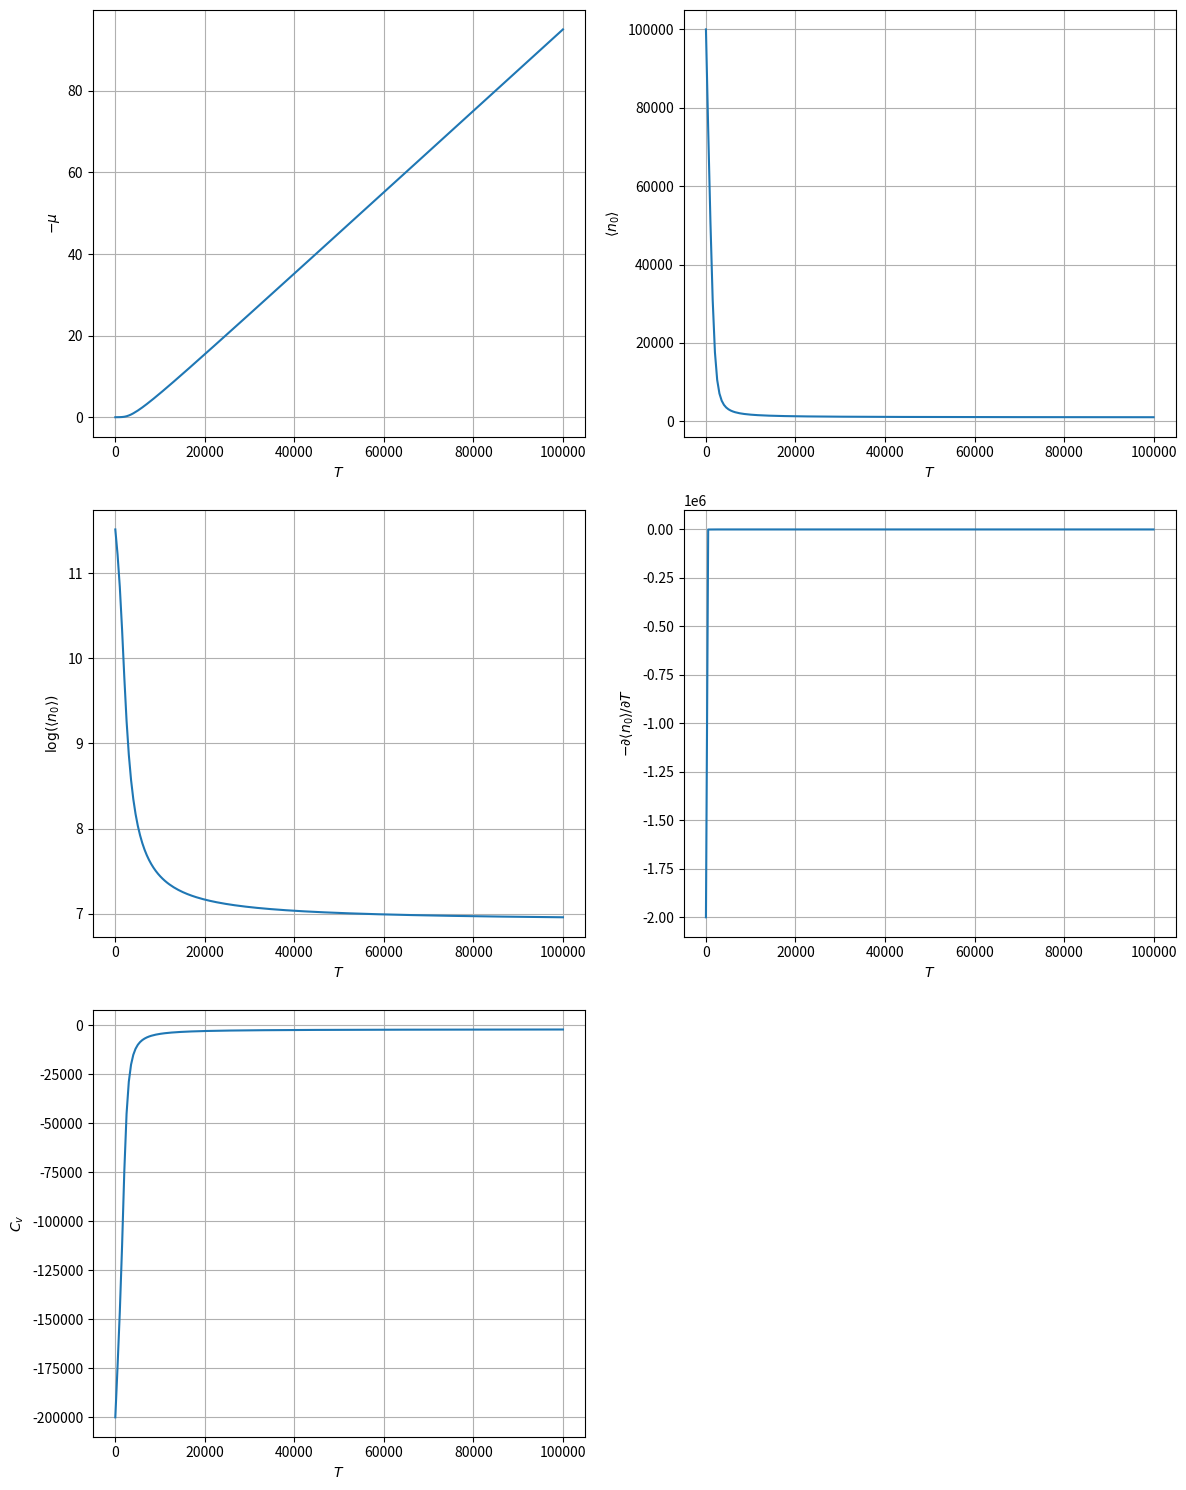

This figure's Python source:
import numpy as np
from scipy.optimize import root_scalar
import matplotlib.pyplot as plt

def occupation_sum(mu, beta, energy_levels):
    """Calculate sum of occupation numbers for given mu and beta"""
    return np.sum(1 / (np.exp(beta * (energy_levels - mu)) - 1))

def find_mu(N, beta, energy_levels):
    """Find chemical potential mu for given N and beta"""
    # Define function to find root of
    def func(mu):
        return occupation_sum(mu, beta, energy_levels) - N
    
    # Find root in range (-inf, min(energy_levels))
    # Start with reasonable bounds
    max_mu = np.min(energy_levels) - 1e-10
    min_mu = max_mu - 100  # Start with large negative value
    
    try:
        result = root_scalar(func, bracket=[min_mu, max_mu])
        return result.root
    except ValueError:
        # If bracketing fails, try with lower minimum
        min_mu = max_mu - 1000
        result = root_scalar(func, bracket=[min_mu, max_mu])
        return result.root

def dmu_dbeta(mu, beta, N, energy_levels):
    """Calculate dμ/dβ using implicit differentiation"""
    numerator = np.sum(
        (energy_levels - mu) / (np.exp(beta * (energy_levels - mu)) - 1)**2 
        * np.exp(beta * (energy_levels - mu))
    )
    denominator = np.sum(
        1 / (np.exp(beta * (energy_levels - mu)) - 1)**2 
        * np.exp(beta * (energy_levels - mu))
    )
    return -numerator/denominator

def ground_state_occupation(mu, beta, ground_energy):
    """Calculate ground state occupation number"""
    return 1 / (np.exp(beta * (ground_energy - mu)) - 1)

def dn0_dbeta(mu, beta, ground_energy, dmu_dbeta):
    """Calculate d⟨n₀⟩/dβ"""
    n0 = ground_state_occupation(mu, beta, ground_energy)
    return -n0**2 * np.exp(beta * (ground_energy - mu)) * (
        ground_energy - mu - dmu_dbeta
    )

def analyze_bose_system(N, T_range, energy_levels):
    """Analyze Bose system for range of temperatures"""
    kB = 1  # Boltzmann constant in natural units
    
    # Initialize arrays to store results
    temps = np.array(T_range)
    betas = 1 / (kB * temps)
    mus = np.zeros_like(betas)
    n0s = np.zeros_like(betas)
    dn0_dTs = np.zeros_like(betas)
    
    # Calculate quantities for each temperature
    for i, beta in enumerate(betas):
        # Find chemical potential
        mu = find_mu(N, beta, energy_levels)
        mus[i] = mu
        
        # Calculate ground state occupation
        n0s[i] = ground_state_occupation(mu, beta, energy_levels[0])
        
        # Calculate dμ/dβ
        dmu_db = dmu_dbeta(mu, beta, N, energy_levels)
        
        # Calculate d⟨n₀⟩/dT = -β²d⟨n₀⟩/dβ
        dn0_db = dn0_dbeta(mu, beta, energy_levels[0], dmu_db)
        dn0_dTs[i] = -beta**2 * dn0_db
    
    return temps, mus, n0s, dn0_dTs

# Example usage
N = 1e5  # Total number of particles
T_min, T_max = 0.1, 100000  # Extended temperature range
T_range = np.linspace(T_min, T_max, 200)  # More points for smoother curves

# Create near-degenerate energy levels
num_levels = 100
energy_spacing = 0.1
energy_levels = np.arange(num_levels) * energy_spacing

# Run analysis
temps, mus, n0s, dn0_dTs = analyze_bose_system(N, T_range, energy_levels)

# Plot results
fig, ((ax1, ax2), (ax3, ax4), (ax5, ax5_dummy)) = plt.subplots(3, 2, figsize=(12, 15))
ax5_dummy.remove()  # Remove the extra subplot

# Plot 1: Chemical potential
ax1.plot(temps, -mus)
ax1.set_xlabel(r'$T$')
ax1.set_ylabel(r'$-\mu$')
ax1.grid(True)

# Plot 2: Ground state occupation
ax2.plot(temps, n0s)
ax2.set_xlabel(r'$T$')
ax2.set_ylabel(r'$\langle n_0 \rangle$')
ax2.grid(True)

# Plot 3: Log of ground state occupation
ax3.plot(temps, np.log(n0s))
ax3.set_xlabel(r'$T$')
ax3.set_ylabel(r'$\log(\langle n_0 \rangle)$')
ax3.grid(True)

# Plot 4: Occupation gradient
ax4.plot(temps, -dn0_dTs)
ax4.set_xlabel(r'$T$')
ax4.set_ylabel(r'$-\partial \langle n_0 \rangle/\partial T$')
ax4.grid(True)

# Plot 5: Specific heat
ax5.plot(temps, -dn0_dTs * temps)
ax5.set_xlabel(r'$T$')
ax5.set_ylabel(r'$C_v$')
ax5.grid(True)

plt.tight_layout()
plt.show()
plt.savefig("j.png")